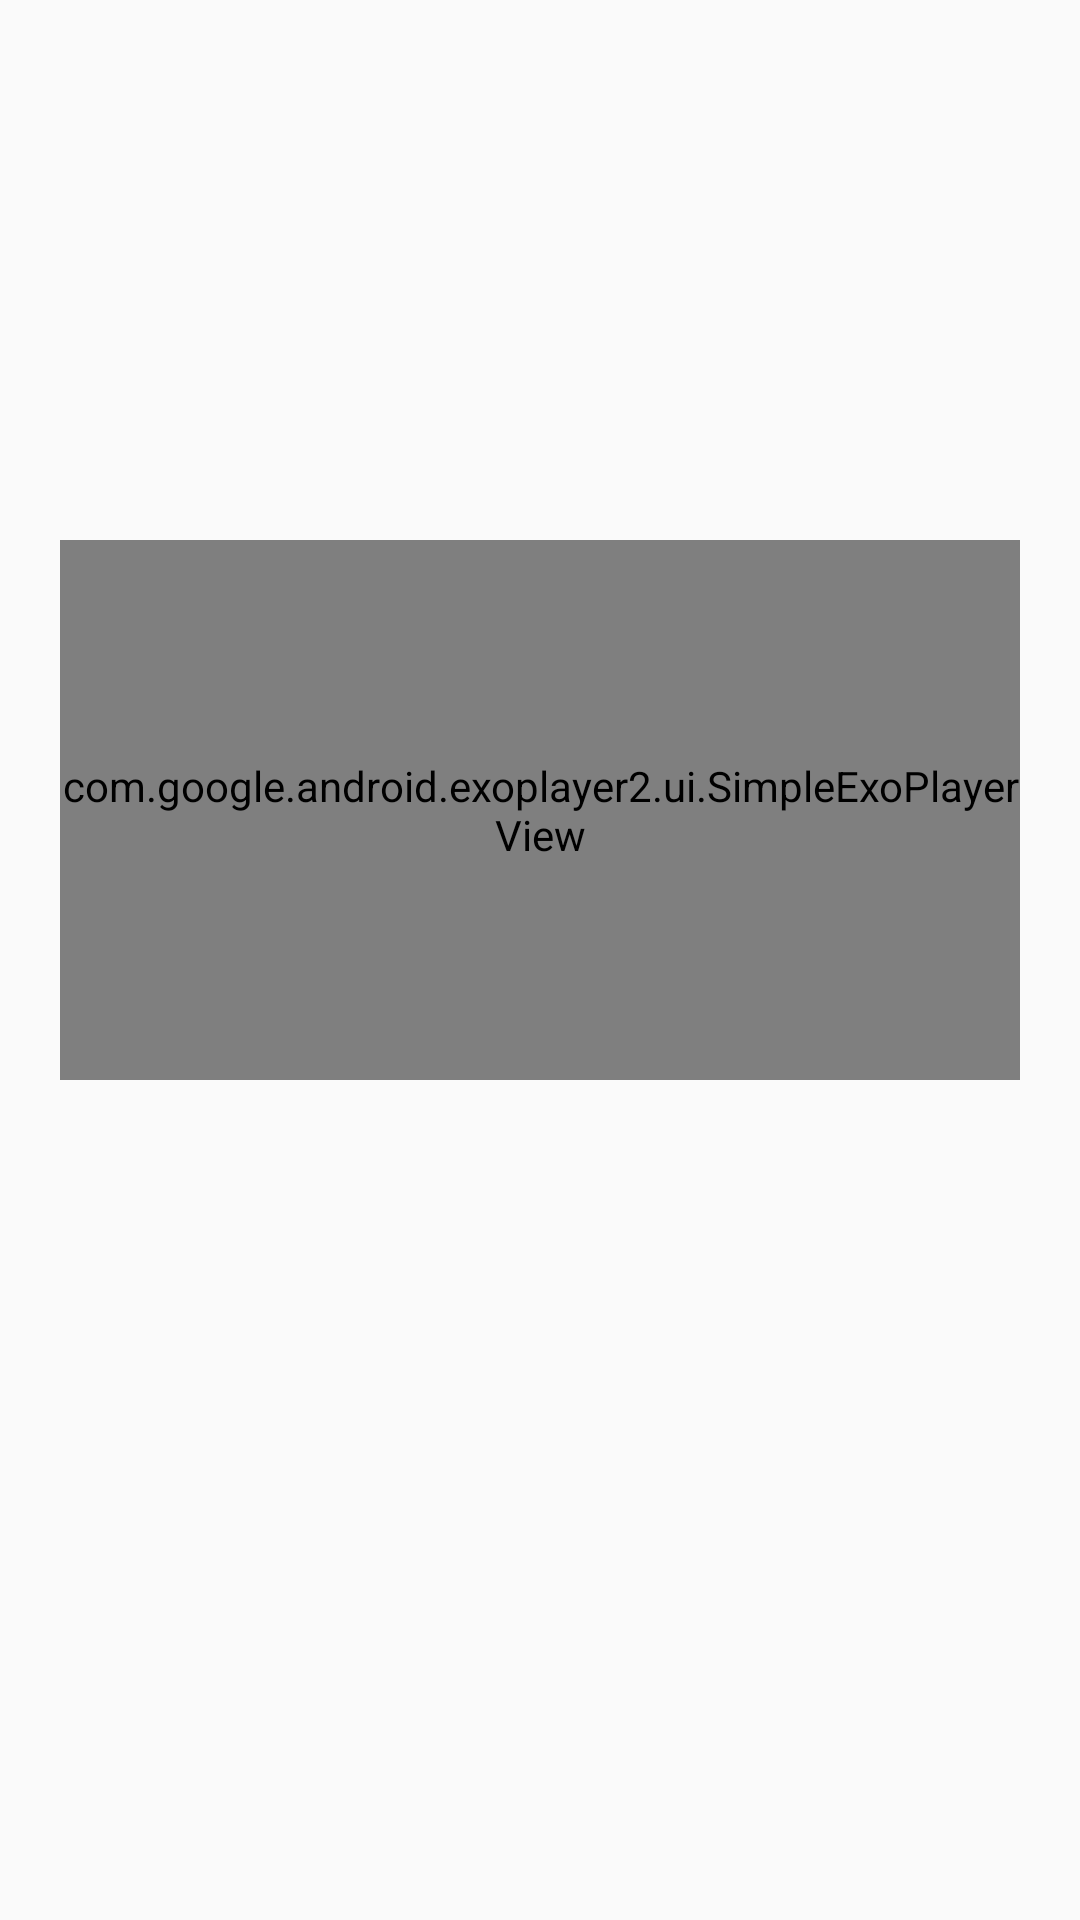

Produce the Android XML layout that renders to this screen, including the resource entries it uses.
<!-- AndroidManifest.xml: application theme AppTheme -->
<!-- res/layout/fragment_details.xml -->
<?xml version="1.0" encoding="utf-8"?>
<ScrollView xmlns:android="http://schemas.android.com/apk/res/android"
    xmlns:app="http://schemas.android.com/apk/res-auto"
    xmlns:tools="http://schemas.android.com/tools"
    android:id="@+id/steps_recycler_view"
    android:layout_width="match_parent"
    android:layout_height="match_parent"
    android:layout_margin="16dp">

    <android.support.constraint.ConstraintLayout
        android:layout_width="match_parent"
        android:layout_height="match_parent"
        android:orientation="vertical">

        <ImageView
            android:id="@+id/thumbnail_image_view"
            android:layout_width="match_parent"
            android:layout_height="180dp"
            android:layout_gravity="center"
            tools:background="@color/colorPrimary"
            app:layout_constraintEnd_toEndOf="parent"
            app:layout_constraintStart_toStartOf="parent"
            app:layout_constraintTop_toTopOf="parent"
            style="@style/details_fragment_margins"/>

        <com.google.android.exoplayer2.ui.SimpleExoPlayerView
            android:id="@+id/video_player_view"
            android:layout_width="320dp"
            android:layout_height="180dp"
            android:layout_gravity="center"
            tools:background="@color/colorAccent"
            app:layout_constraintEnd_toEndOf="parent"
            app:layout_constraintStart_toStartOf="parent"
            app:layout_constraintTop_toBottomOf="@+id/thumbnail_image_view"
            style="@style/details_fragment_margins"/>


        <TextView
            android:id="@+id/description_text_view"
            style="@style/details_fragment_margins"
            android:layout_width="wrap_content"
            android:layout_height="wrap_content"
            android:layout_gravity="center"
            android:layout_marginBottom="8dp"
            app:layout_constraintBottom_toBottomOf="parent"
            app:layout_constraintEnd_toEndOf="parent"
            app:layout_constraintStart_toStartOf="parent"
            app:layout_constraintTop_toBottomOf="@+id/video_player_view"
            tools:text="description" />

    </android.support.constraint.ConstraintLayout>

</ScrollView>
<!-- resources referenced by this layout -->
<resources>
  <color name="colorAccent">#D81B60</color>
  <style name="AppTheme" parent="Theme.AppCompat.Light.DarkActionBar">
          
          <item name="colorPrimary">@color/color_wicked_orange</item>
          <item name="colorPrimaryDark">@color/colorPrimaryDark</item>
          <item name="colorAccent">@color/colorAccent</item>
      </style>
  <color name="color_wicked_orange">#FFB74D</color>
  <color name="colorPrimaryDark">#00574B</color>
  <!-- not gathered from this repository: default colours our renderer supplied (Android Studio template values) -->
  <color name="colorPrimary">#FF6200EE</color>
</resources>
